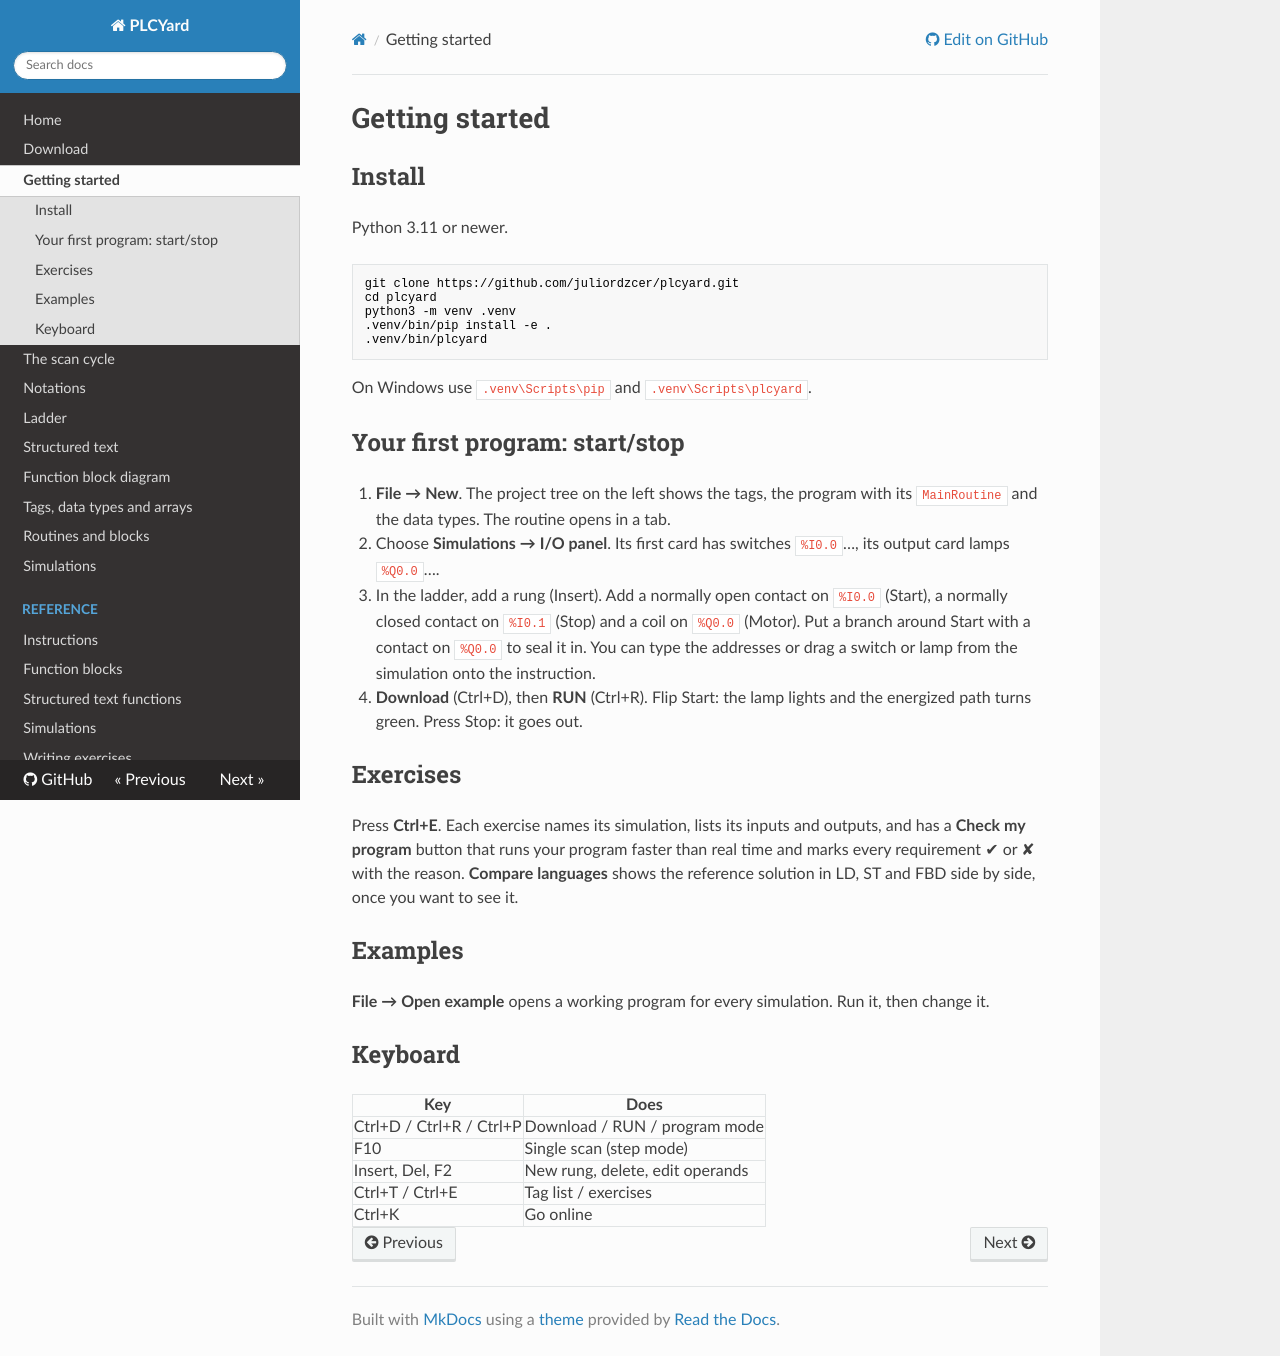

repository: juliordzcer/plcyard · page: getting-started/index.html · generator: mkdocs

# Getting started

## Install

Python 3.11 or newer.

```bash
git clone https://github.com/juliordzcer/plcyard.git
cd plcyard
python3 -m venv .venv
.venv/bin/pip install -e .
.venv/bin/plcyard
```

On Windows use `.venv\Scripts\pip` and `.venv\Scripts\plcyard`.

## Your first program: start/stop

1. **File → New**. The project tree on the left shows the tags, the program with its `MainRoutine`
   and the data types. The routine opens in a tab.
2. Choose **Simulations → I/O panel**. Its first card has switches `%I0.0`…, its output card lamps
   `%Q0.0`….
3. In the ladder, add a rung (Insert). Add a normally open contact on `%I0.0` (Start), a normally
   closed contact on `%I0.1` (Stop) and a coil on `%Q0.0` (Motor). Put a branch around Start with a
   contact on `%Q0.0` to seal it in. You can type the addresses or drag a switch or lamp from the
   simulation onto the instruction.
4. **Download** (Ctrl+D), then **RUN** (Ctrl+R). Flip Start: the lamp lights and the energized path
   turns green. Press Stop: it goes out.

## Exercises

Press **Ctrl+E**. Each exercise names its simulation, lists its inputs and outputs, and has a
**Check my program** button that runs your program faster than real time and marks every
requirement ✔ or ✘ with the reason. **Compare languages** shows the reference solution in LD, ST and
FBD side by side, once you want to see it.

## Examples

**File → Open example** opens a working program for every simulation. Run it, then change it.

## Keyboard

| Key | Does |
| --- | --- |
| Ctrl+D / Ctrl+R / Ctrl+P | Download / RUN / program mode |
| F10 | Single scan (step mode) |
| Insert, Del, F2 | New rung, delete, edit operands |
| Ctrl+T / Ctrl+E | Tag list / exercises |
| Ctrl+K | Go online |
